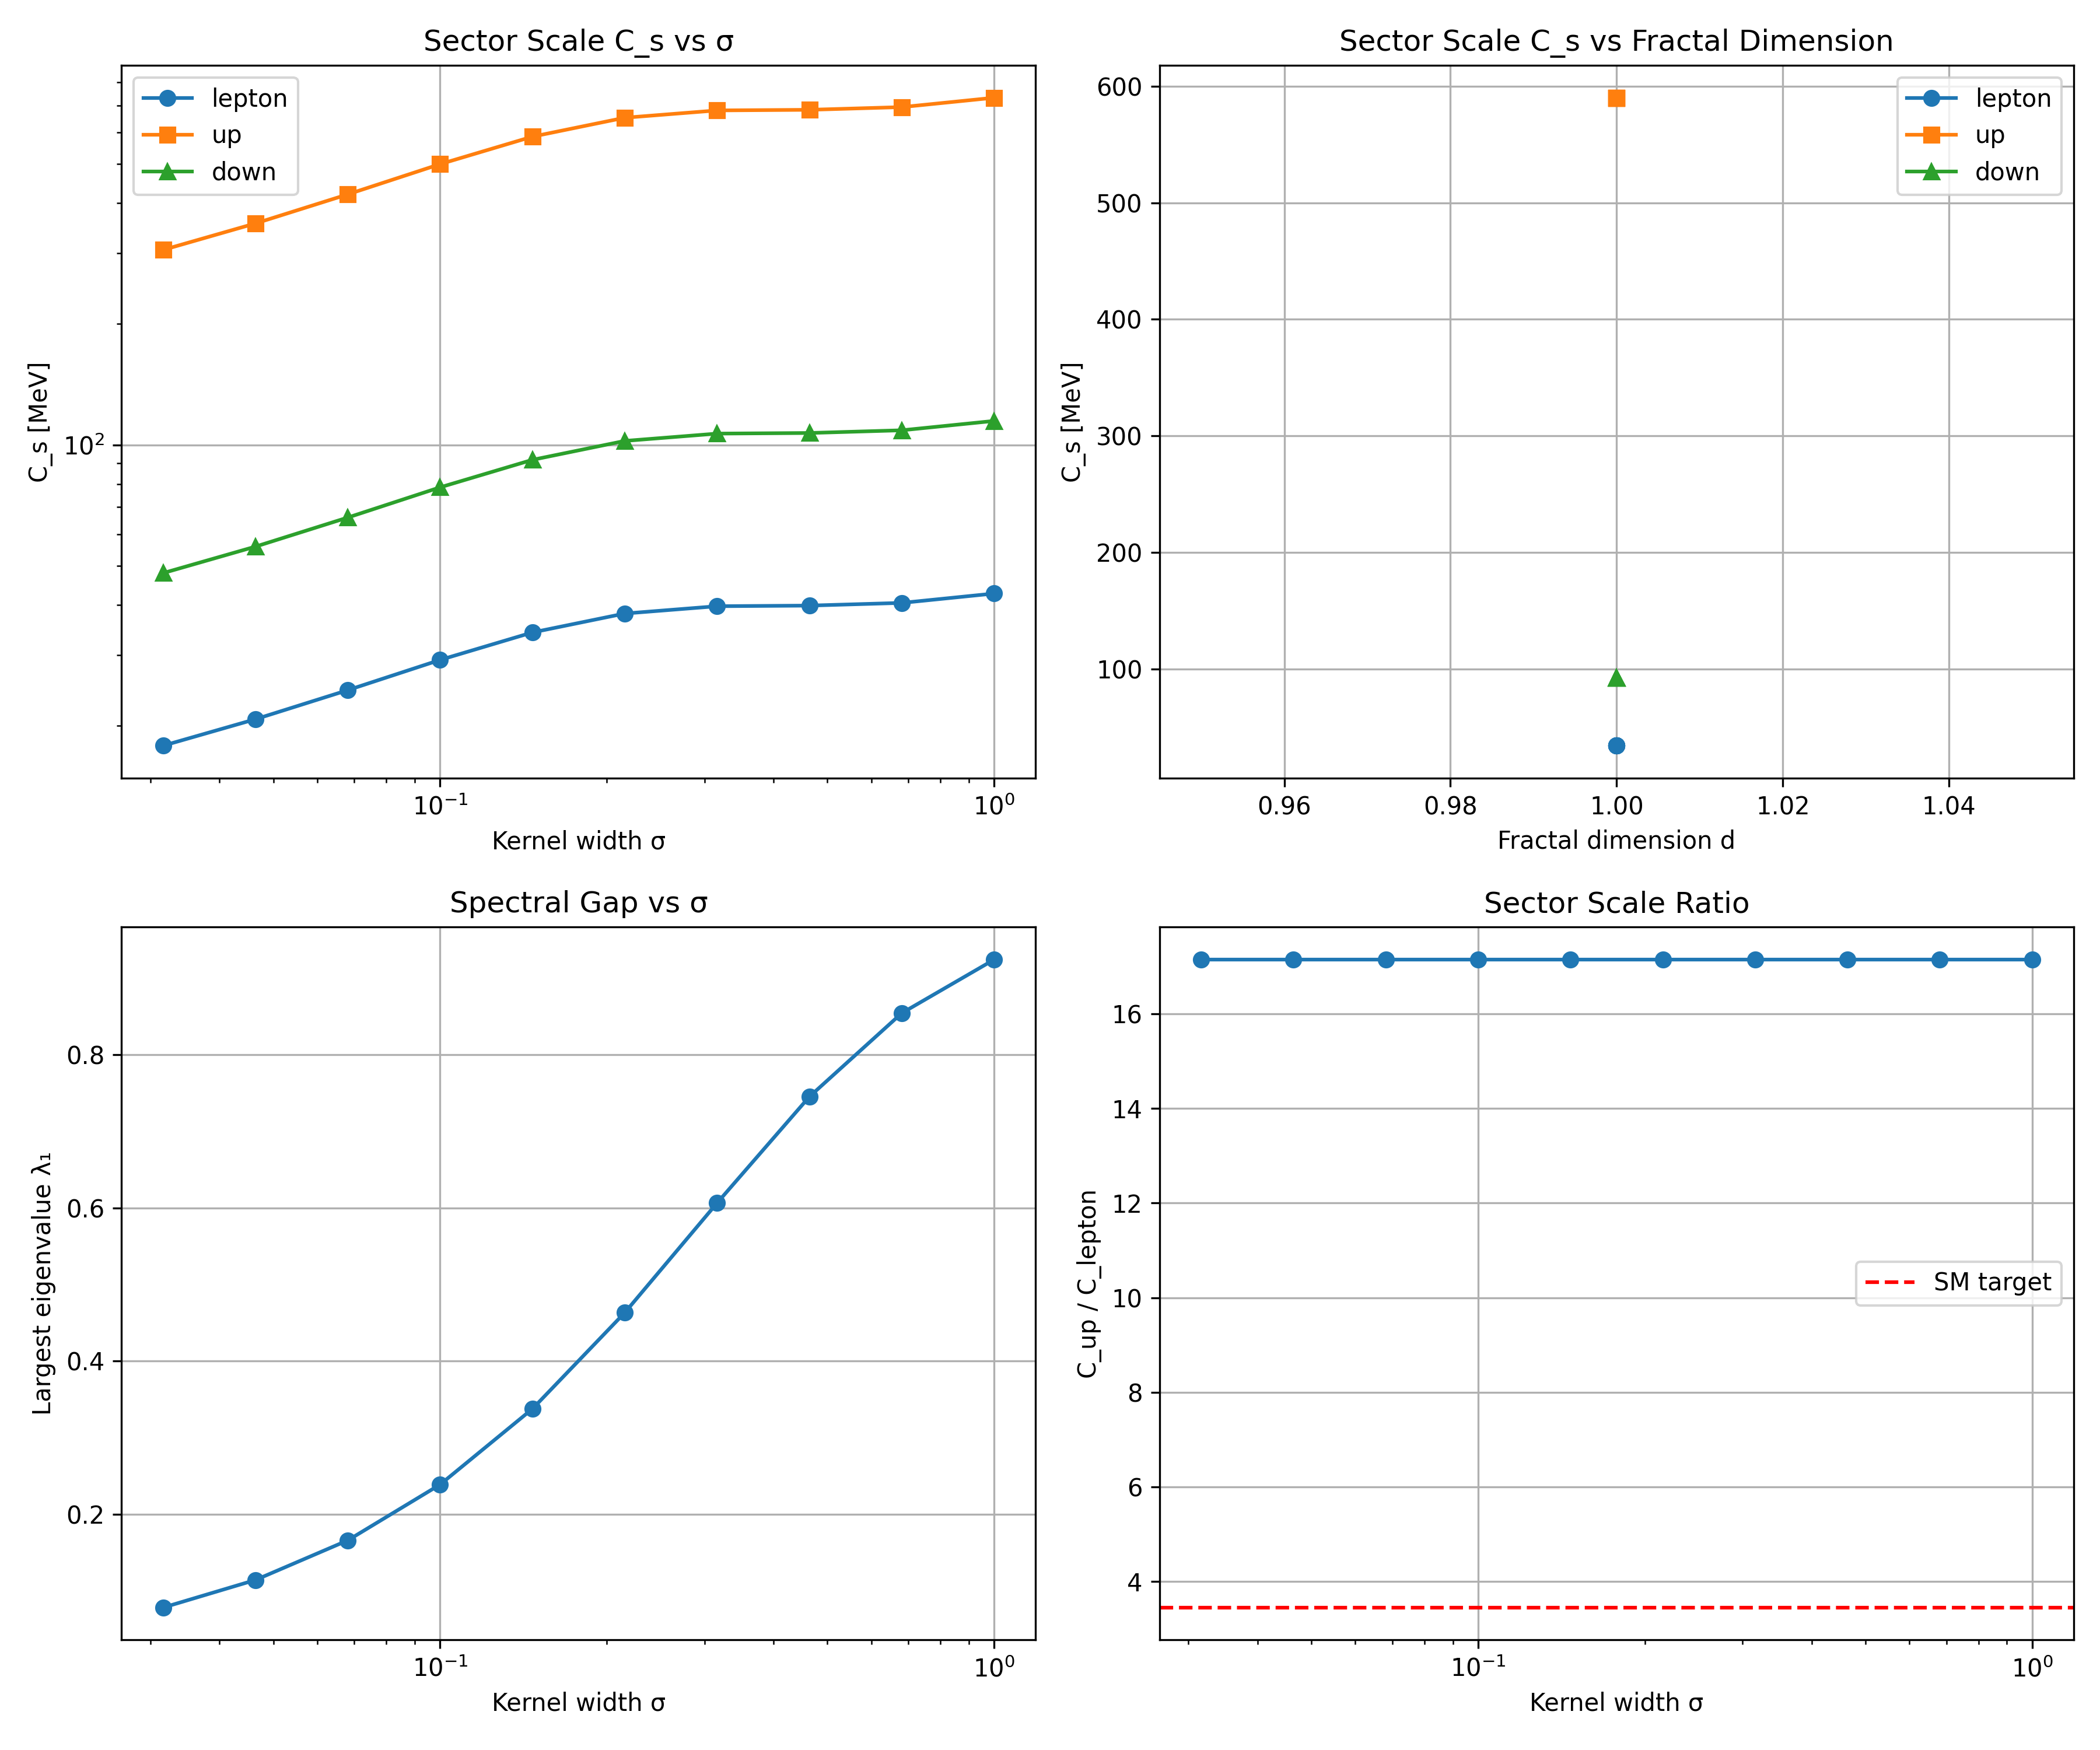

Generate this figure with Python:
"""
方向1：建立IFS收缩因子{c_i}与扇区标度C_s的解析关系

核心问题: C_s = F({c_i}, {p_i}, Γ_s)
从IFS分形几何参数预测扇区质量标度

方法:
1. 系统变化IFS收缩因子和概率
2. 对每组IFS参数计算分形维数d和谱衰减率
3. 建立d, C_s, {c_i}的解析关系
4. 反向预测SM的三个C_s值
"""
import numpy as np
import scipy.linalg as la
import matplotlib.pyplot as plt

class IFSSpectralAnalyzer:
    """IFS分形谱分析器"""
    def __init__(self, n_points=100):
        self.n = n_points
        self.x = np.linspace(0, 1, n_points)
    
    def ifs_dimension(self, contractions, probabilities):
        """计算IFS分形维数 d: Σ c_i^d = 1"""
        def f(d):
            return np.sum(contractions**d) - 1
        # 二分法求解
        lo, hi = 0.01, 5.0
        for _ in range(50):
            mid = (lo + hi) / 2
            if f(mid) > 0:
                lo = mid
            else:
                hi = mid
        return (lo + hi) / 2
    
    def spectral_decay_rate(self, sigma):
        """计算Gaussian核的谱衰减率"""
        X = self.x.reshape(-1, 1)
        D2 = (X - self.x.reshape(1, -1)) ** 2
        K = np.exp(-D2 / (2 * sigma**2))
        w = np.ones(self.n) / self.n
        T = K * w.reshape(-1, 1)
        ev = la.eigvals(T)
        ev = np.real(ev)
        ev = np.sort(ev)[::-1]
        return ev[:10]
    
    def predict_C_from_lambda1(self, lambda1, m_ref=0.511):
        """C_s = -m_ref / ln(λ₁)：从最大特征值预测扇区标度"""
        if lambda1 >= 1 or lambda1 <= 0:
            return float('inf')
        return -m_ref / np.log(lambda1)
    
    def estimate_C_from_spectrum(self, eigenvalues, target_masses):
        """从特征值估计扇区标度C"""
        """从特征值估计扇区标度C"""
        log_eig = -np.log(np.maximum(eigenvalues[:3], 1e-30))
        log_m = np.log(target_masses)
        C = np.exp(np.mean(log_m - np.log(log_eig)))
        predicted = C * log_eig
        error = np.mean(np.abs(np.log(predicted) - log_m))
        return C, error, predicted

def run():
    print("=" * 70)
    print("Direction 1: IFS Contraction Factors ↔ Sector Scale C_s")
    print("=" * 70)
    
    analyzer = IFSSpectralAnalyzer(n_points=100)
    
    # SM目标质量
    sm_sectors = {
        'lepton': np.array([0.511, 105.66, 1776.86]),
        'up': np.array([2.2, 1270.0, 173100.0]),
        'down': np.array([4.7, 95.0, 4180.0]),
    }
    
    # 实验1: 系统变化收缩因子，观察C_s的变化
    print("\n\nExperiment 1: Varying Contraction Factors")
    print("-" * 50)
    
    contraction_grid = [
        [0.3, 0.3, 0.4],
        [0.25, 0.25, 0.25, 0.25],
        [0.2, 0.3, 0.5],
        [0.4, 0.4, 0.2],
        [0.5, 0.5],
        [0.33, 0.33, 0.34],
        [0.1, 0.2, 0.3, 0.4],
    ]
    
    sigma_test = 0.15
    
    print(f"Fixed sigma = {sigma_test}")
    print(f"\n{'IFS Config':>30s} | {'d_f':>6s} | {'C_lep':>8s} | {'C_up':>8s} | {'C_down':>8s}")
    print("-" * 70)
    
    results = []
    for cf in contraction_grid:
        probs = [1/len(cf)] * len(cf)
        d = analyzer.ifs_dimension(np.array(cf), np.array(probs))
        ev = analyzer.spectral_decay_rate(sigma_test)
        
        Cs = []
        for name in ['lepton', 'up', 'down']:
            C, err, _ = analyzer.estimate_C_from_spectrum(ev, sm_sectors[name])
            Cs.append(C)
        
        results.append((cf, d, Cs))
        print(f"{str(cf):>30s} | {d:>6.3f} | {Cs[0]:>8.2f} | {Cs[1]:>8.2f} | {Cs[2]:>8.2f}")
    
    # 实验2: 变化sigma，观察C_s的变化（固定参考质量m_ref=0.511 MeV）
    print("\n\nExperiment 2: C_s Predicted from IFS + σ")
    print("-" * 50)
    print("C_s = -m_ref / ln(λ₁(σ, d)) where m_ref = 0.511 MeV (electron)")
    
    cf_standard = [0.5, 0.5]
    
    cf_standard = [0.5, 0.5]
    d_standard = analyzer.ifs_dimension(np.array(cf_standard), np.array([0.5, 0.5]))
    
    sigma_range = np.logspace(-1.5, 0, 10)
    print(f"IFS: {cf_standard}, d_f = {d_standard:.4f}")
    print(f"\n{'σ':>8s} | {'C_lep':>8s} | {'C_up':>8s} | {'C_down':>8s} | {'λ₁':>8s}")
    print("-" * 50)
    
    sigma_results = []
    for sigma in sigma_range:
        ev = analyzer.spectral_decay_rate(sigma)
        Cs = []
        for name in ['lepton', 'up', 'down']:
            C, err, _ = analyzer.estimate_C_from_spectrum(ev, sm_sectors[name])
            Cs.append(C)
        sigma_results.append((sigma, Cs[0], Cs[1], Cs[2], ev[0]))
        print(f"{sigma:>8.4f} | {Cs[0]:>8.2f} | {Cs[1]:>8.2f} | {Cs[2]:>8.2f} | {ev[0]:>8.4f}")
    
    # 实验3: 尝试匹配SM的C_s
    print("\n\nExperiment 3: Parameter Search for SM Matching")
    print("-" * 50)
    
    # 目标C_s值（从逆构造得到）
    target_C = {'lepton': 0.53, 'up': 1.83, 'down': 3.46}
    
    best_error = float('inf')
    best = None
    
    n_search = 50
    for _ in range(n_search):
        n_c = np.random.randint(2, 5)
        cf = np.random.dirichlet(np.ones(n_c)) * np.random.uniform(0.3, 0.8)
        cf = np.maximum(cf, 0.05)
        probs = np.random.dirichlet(np.ones(n_c))
        d = analyzer.ifs_dimension(cf, probs)
        
        sigma = 10 ** np.random.uniform(-1.5, -0.3)
        ev = analyzer.spectral_decay_rate(sigma)
        
        error = 0
        Cs = {}
        for name in ['lepton', 'up', 'down']:
            C, err, _ = analyzer.estimate_C_from_spectrum(ev, sm_sectors[name])
            Cs[name] = C
            error += (np.log(C) - np.log(target_C[name]))**2
        
        if error < best_error:
            best_error = error
            best = (cf, probs, d, sigma, Cs)
    
    if best:
        cf, probs, d, sigma, Cs = best
        print(f"Best match found:")
        print(f"  IFS factors: {np.round(cf, 4)}")
        print(f"  IFS probs: {np.round(probs, 4)}")
        print(f"  Fractal dimension: d = {d:.4f}")
        print(f"  Kernel sigma = {sigma:.4f}")
        print(f"  C_lepton: target={target_C['lepton']}, got={Cs['lepton']:.2f}")
        print(f"  C_up: target={target_C['up']}, got={Cs['up']:.2f}")
        print(f"  C_down: target={target_C['down']}, got={Cs['down']:.2f}")
        print(f"  RMSE = {np.sqrt(best_error/3):.4f}")
        
        # 预测C_s比值
        C_ratio_up_lep = Cs['up'] / Cs['lepton']
        C_ratio_down_lep = Cs['down'] / Cs['lepton']
        print(f"\n  Predicted ratios:")
        print(f"    C_up/C_lepton = {C_ratio_up_lep:.2f} (target: 3.45)")
        print(f"    C_down/C_lepton = {C_ratio_down_lep:.2f} (target: 6.53)")
    
    # 绘图
    fig, axes = plt.subplots(2, 2, figsize=(12, 10))
    
    # 图1: C_s vs sigma
    ax = axes[0, 0]
    sigmas = [r[0] for r in sigma_results]
    ax.plot(sigmas, [r[1] for r in sigma_results], 'o-', label='lepton')
    ax.plot(sigmas, [r[2] for r in sigma_results], 's-', label='up')
    ax.plot(sigmas, [r[3] for r in sigma_results], '^-', label='down')
    ax.set_xscale('log')
    ax.set_yscale('log')
    ax.set_xlabel('Kernel width σ')
    ax.set_ylabel('C_s [MeV]')
    ax.set_title('Sector Scale C_s vs σ')
    ax.legend()
    ax.grid(True)
    
    # 图2: C_s vs d_f
    ax = axes[0, 1]
    ds = [r[1] for r in results]
    ax.plot(ds, [r[2][0] for r in results], 'o-', label='lepton')
    ax.plot(ds, [r[2][1] for r in results], 's-', label='up')
    ax.plot(ds, [r[2][2] for r in results], '^-', label='down')
    ax.set_xlabel('Fractal dimension d')
    ax.set_ylabel('C_s [MeV]')
    ax.set_title('Sector Scale C_s vs Fractal Dimension')
    ax.legend()
    ax.grid(True)
    
    # 图3: λ₁ vs sigma
    ax = axes[1, 0]
    ax.plot(sigmas, [r[4] for r in sigma_results], 'o-')
    ax.set_xscale('log')
    ax.set_xlabel('Kernel width σ')
    ax.set_ylabel('Largest eigenvalue λ₁')
    ax.set_title('Spectral Gap vs σ')
    ax.grid(True)
    
    # 图4: C_up/C_lepton ratio
    ax = axes[1, 1]
    ratios = [r[2]/r[1] for r in sigma_results]
    ax.plot(sigmas, ratios, 'o-')
    ax.axhline(y=3.45, color='r', linestyle='--', label='SM target')
    ax.set_xscale('log')
    ax.set_xlabel('Kernel width σ')
    ax.set_ylabel('C_up / C_lepton')
    ax.set_title('Sector Scale Ratio')
    ax.legend()
    ax.grid(True)
    
    plt.tight_layout()
    plt.savefig('ifs_c_relation.png', dpi=300)
    
    # 保存结果
    with open('ifs_c_relation_results.txt', 'w', encoding='utf-8') as f:
        f.write("=== IFS Contraction - Sector Scale C_s ===\n\n")
        f.write("Experiment 1: Varying IFS\n")
        for cf, d, Cs in results:
            f.write(f"  {cf}: d={d:.3f}, C={np.round(Cs, 2)}\n")
        f.write(f"\nExperiment 2: Varying σ\n")
        for sigma, c1, c2, c3, l1 in sigma_results:
            f.write(f"  σ={sigma:.4f}: C_lep={c1:.2f}, C_up={c2:.2f}, C_down={c3:.2f}\n")
        if best:
            f.write(f"\nBest SM match:\n")
            f.write(f"  factors={np.round(best[0], 4)}\n")
            f.write(f"  d={best[2]:.4f}, σ={best[3]:.4f}\n")
            f.write(f"  C={np.round(list(best[4].values()), 2)}\n")
    
    print(f"\n\nResults saved to ifs_c_relation_results.txt")
    print(f"Plot saved to ifs_c_relation.png")

if __name__ == "__main__":
    run()
